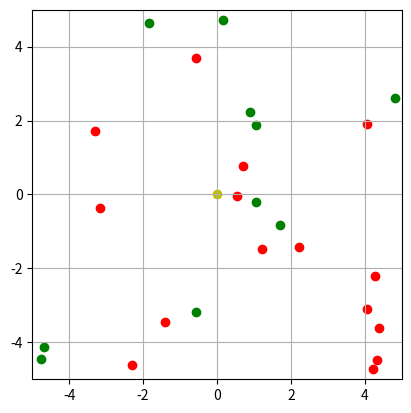

Here is the Python script that generated this plot:
import numpy as np
import matplotlib.pyplot as plt
import matplotlib.animation as animation

class Particle:
    def __init__(self, color):
        self.color = color
        self.position = np.random.rand(2) * 10 - 5
        self.velocity = np.random.rand(2) * 2 - 1
        self.acceleration = np.zeros(2)

def update_velocity(particles, dt):
    for p in particles:
        p.velocity += p.acceleration * dt / 2

def update_position(particles, dt):
    for p in particles:
        p.position += p.velocity * dt

def update_acceleration(particles):
    for p in particles:
        p.acceleration = np.random.rand(2) * 2 - 1

def init_particles():
    particles = [Particle('g') for _ in range(10)]
    particles.extend([Particle('r') for _ in range(15)])
    return particles

def update(frame, particles, scatters):
    update_acceleration(particles)
    update_velocity(particles, dt)
    update_position(particles, dt)
    
    for p, scatter in zip(particles, scatters):
        scatter.set_offsets(p.position)
        scatter.set_color(p.color)
    return scatters
  
dt = 0.1
total_time = 10
particles = init_particles()
fig, ax = plt.subplots()
ax.set_xlim(-5, 5)
ax.set_ylim(-5, 5)
ax.set_aspect('equal')
ax.grid(True)

scatters = [ax.scatter(p.position[0], p.position[1], c=p.color) for p in particles]
ref_point = ax.scatter(0, 0, c='y')
num_frames = int(total_time / dt)
ani = animation.FuncAnimation(fig, update, frames=num_frames, fargs=(particles, scatters), blit=True)

plt.show()
